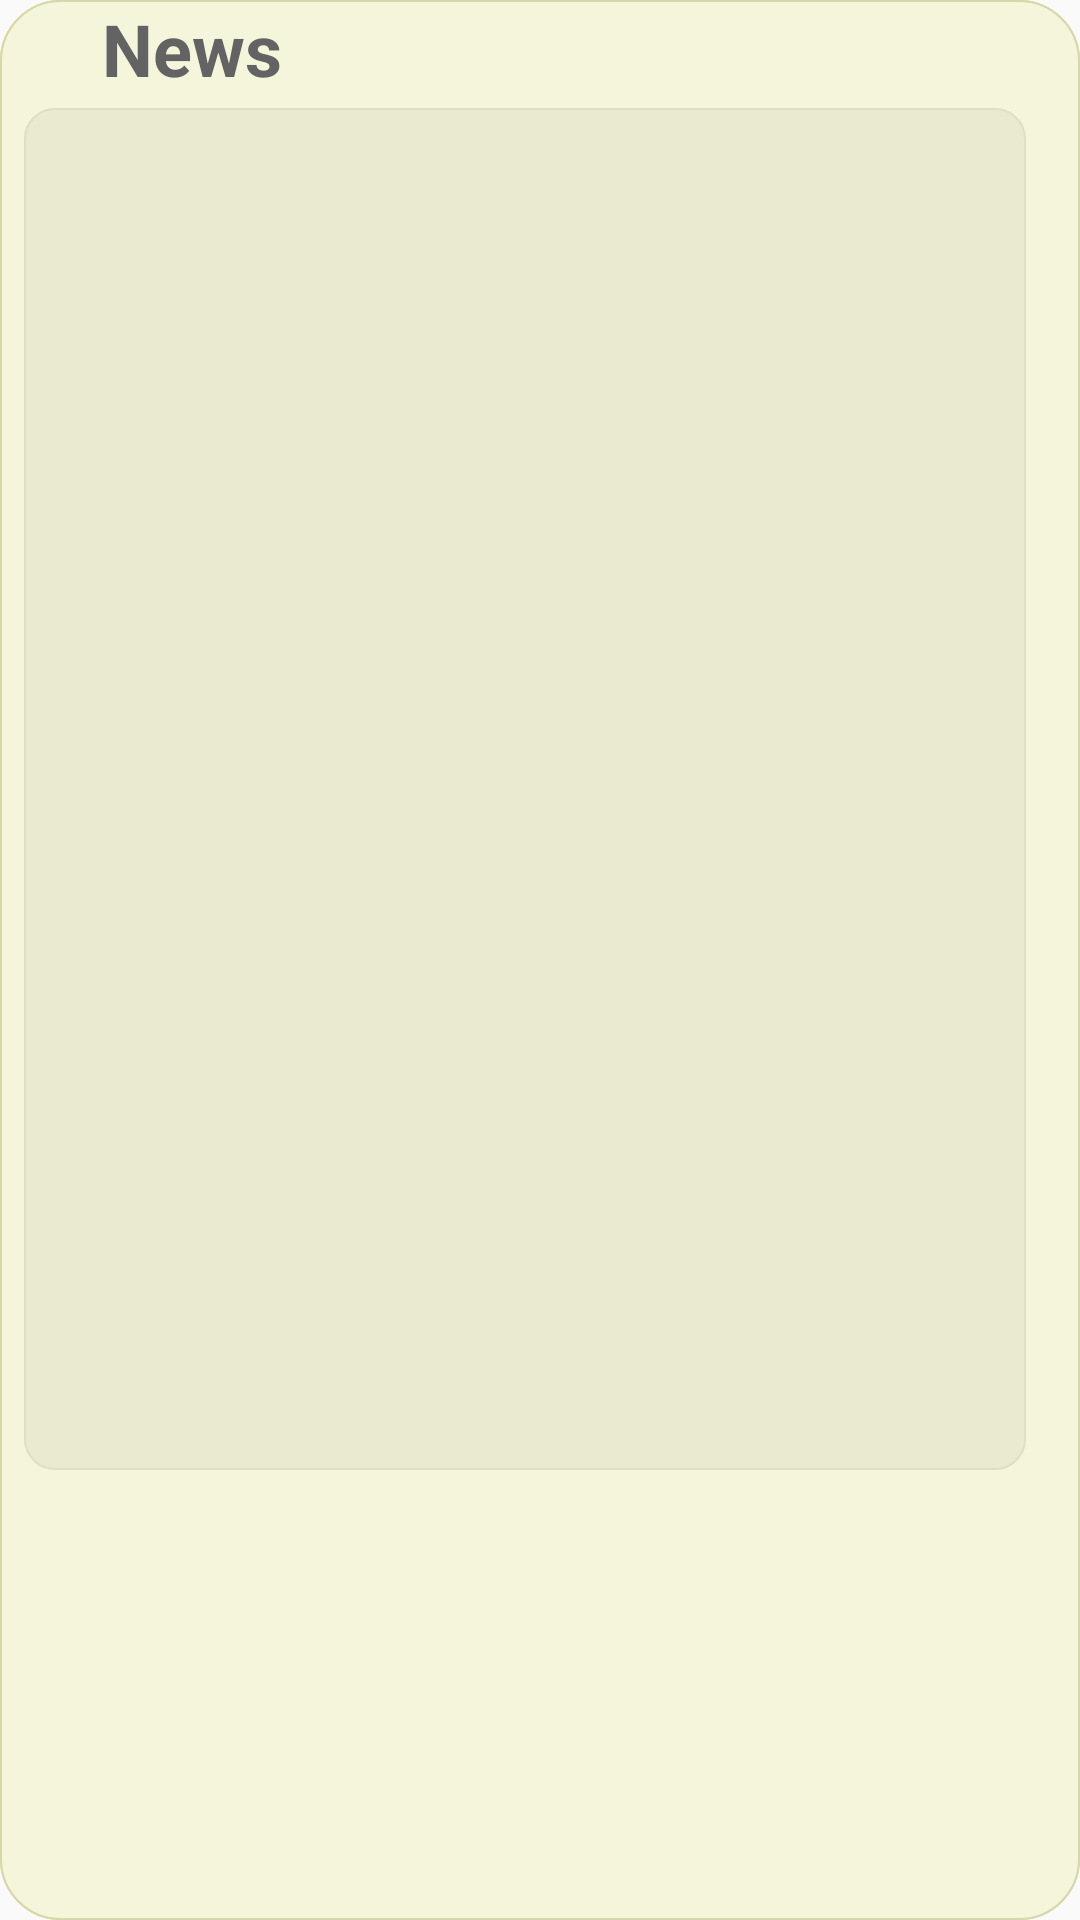

Android layout source for this screen:
<!-- AndroidManifest.xml: application theme Theme.TFGprueba2 -->
<!-- res/layout/popup_view_rss.xml -->
<?xml version="1.0" encoding="utf-8"?>
<RelativeLayout
    xmlns:android="http://schemas.android.com/apk/res/android"
    xmlns:app="http://schemas.android.com/apk/res-auto"
    android:layout_gravity="center"
    android:layout_width="350dp"
    android:layout_height="500dp"
    android:background="@drawable/basic_layout"
    >

    <LinearLayout
        android:id="@+id/linearLayout"
        android:layout_width="match_parent"
        android:layout_height="match_parent"
        android:layout_alignParentStart="true"
        android:layout_alignParentLeft="true"
        android:layout_alignParentTop="true"
        android:layout_alignParentEnd="true"
        android:layout_alignParentRight="true"
        android:layout_alignParentBottom="true"
        android:layout_marginStart="0dp"
        android:layout_marginLeft="0dp"
        android:layout_marginTop="0dp"
        android:layout_marginEnd="0dp"
        android:layout_marginRight="0dp"
        android:layout_marginBottom="0dp"
        android:background="@drawable/basic_layout"
        android:orientation="vertical"
        app:layout_constraintEnd_toEndOf="parent"
        app:layout_constraintStart_toEndOf="@+id/linearLayoutAsignaturas"
        app:layout_constraintTop_toBottomOf="@+id/correows_linearLayout">

        <LinearLayout
            android:layout_width="match_parent"
            android:layout_height="wrap_content"
            android:orientation="horizontal">

            <Space
                android:layout_width="34dp"
                android:layout_height="match_parent"
                android:layout_weight="1" />

            <TextView
                android:id="@+id/textView2"
                android:layout_width="326dp"
                android:layout_height="30dp"
                android:text="@string/noticias"
                android:textColor="@color/gray_500"
                android:textSize="24sp"
                android:textStyle="bold" />
        </LinearLayout>

        <RelativeLayout
            android:layout_width="334dp"
            android:layout_height="468dp"
            android:layout_marginStart="8dp"
            android:layout_marginLeft="8dp"
            android:layout_marginEnd="8dp"
            android:layout_marginRight="8dp">

            <ListView
                android:id="@+id/newsListView"
                android:layout_width="match_parent"
                android:layout_height="205dp"
                android:layout_alignParentTop="true"
                android:layout_alignParentBottom="true"
                android:layout_marginTop="6dp"
                android:layout_marginBottom="8dp"
                android:background="@drawable/basic_layout2" />

        </RelativeLayout>
    </LinearLayout>
</RelativeLayout>
<!-- resources referenced by this layout -->
<resources>
  <color name="gray_500">#636363</color>
  <!-- drawable basic_layout (drawable) -->
  <?xml version="1.0" encoding="utf-8"?>
  <shape xmlns:android="http://schemas.android.com/apk/res/android"
      android:shape="rectangle"
      >
      <corners android:radius="20dp"/>
      <stroke
          android:width="2px"
          android:color="@color/yellow_300"
          ></stroke>
  <solid android:color = "@color/yellow_400"></solid>
  </shape>
  <!-- drawable basic_layout2 (drawable) -->
  <?xml version="1.0" encoding="utf-8"?>
  <shape xmlns:android="http://schemas.android.com/apk/res/android"
      android:shape="rectangle">
      <corners android:radius="10dp"/>
      <stroke
          android:width="2px"
          android:color="@color/yellow_100"
          ></stroke>
      <solid android:color="@color/yellow_200" />
  </shape>
  <string name="noticias">News</string>
  <style name="Theme.TFGprueba2" parent="Theme.AppCompat.Light.NoActionBar">
          
          <item name="colorPrimary">@color/purple_500</item>
          <item name="colorPrimaryVariant">@color/purple_700</item>
          <item name="colorOnPrimary">@color/white</item>
          
          <item name="colorSecondary">@color/teal_200</item>
          <item name="colorSecondaryVariant">@color/teal_700</item>
          <item name="colorOnSecondary">@color/black</item>
          
          <item name="android:statusBarColor" tools:targetApi="l">?attr/colorPrimaryVariant</item>
          
  
          
          <item name="colorPrimarioLayout1">@color/yellow_400</item>
          <item name="colorSecundarioLayout1">@color/yellow_300</item>
  
          <item name="colorPrimarioLayout2">@color/yellow_200</item>
          <item name="colorSecundarioLayout2">@color/yellow_100</item>
  
      </style>
  <color name="yellow_300">#D7D7A8</color>
  <color name="yellow_400">#F5F5DC</color>
  <color name="yellow_100">#DFDFC6</color>
  <color name="yellow_200">#EAEAD1</color>
  <color name="purple_500">#FF6200EE</color>
  <color name="purple_700">#FF3700B3</color>
  <color name="white">#FFFFFFFF</color>
  <color name="teal_200">#FF03DAC5</color>
  <color name="teal_700">#FF018786</color>
  <color name="black">#FF000000</color>
</resources>
